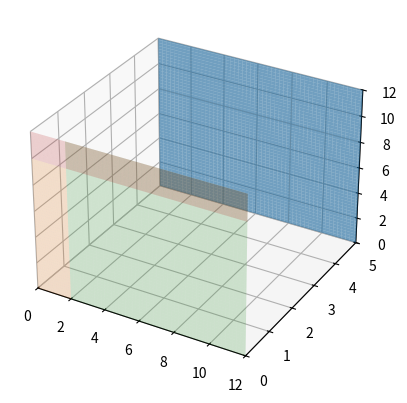

Source code (Python):
from mpl_toolkits import mplot3d
import numpy as np
import matplotlib.pyplot as plt

fig = plt.figure()
ax = plt.axes(projection='3d')

ax.set_xlim3d(0, 12)
ax.set_ylim3d(0, 5)
ax.set_zlim3d(0, 12)

# Creo il nodo "free"
x = np.linspace(0, 12, 100)
y = np.ones(100) * 5
z = np.linspace(0, 12, 100)
X, Z = np.meshgrid(x, z)
ax.plot_surface(X, y, Z, alpha=0.6)


# creo le aree del nodo "busy"
# 1) da dove non partono frecce (in basso a sinistra)
x = np.linspace(0, 2, 100)
y = np.zeros(100)
z = np.linspace(0, 10, 100)
X, Z = np.meshgrid(x, z)
ax.plot_surface(X, y, Z, alpha=0.2)

# 2) da dove parte la freccia hit (in basso a destra)
x = np.linspace(2, 12, 100)
y = np.zeros(100)
z = np.linspace(0, 12, 100)
X, Z = np.meshgrid(x, z)
ax.plot_surface(X, y, Z, alpha=0.2)

# 3) da dove parte la freccia done (in alto)
x = np.linspace(0, 12, 100)
y = np.zeros(100)
z = np.linspace(10, 12, 100)
X, Z = np.meshgrid(x, z)
ax.plot_surface(X, y, Z, alpha=0.2)



plt.show()